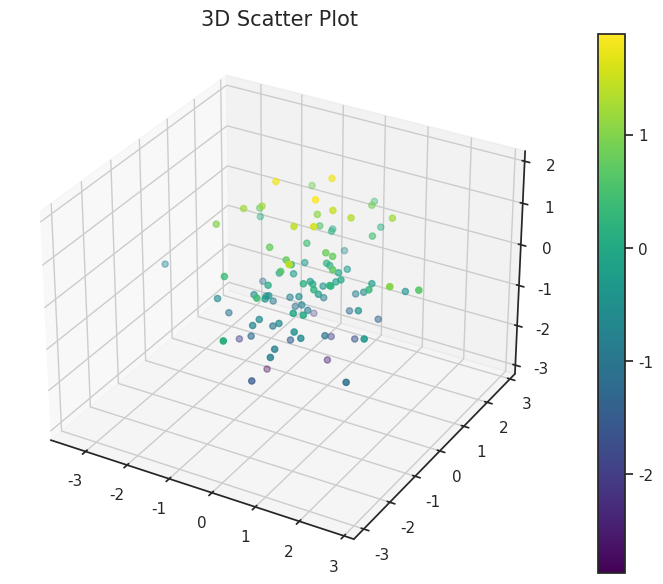

Generate this figure with matplotlib: (Note: this script raises an exception after producing the figure.)
#!/usr/bin/env python3
# -*- coding: utf-8 -*-

"""
@File: 3DScatter_figure.py
@Python Version: 3.12.1
@Platform: PyTorch 2.0.0 + cu117
[redacted]
@Date: 2024-06-20.
@Contact: [email redacted]
[redacted]
@Version: V2.1
@License: Apache License Version 2.0, January 2004
    Copyright 2024. All rights reserved.

@Description: 
"""

import numpy as np
import matplotlib.pyplot as plt
from mpl_toolkits.mplot3d import Axes3D
import seaborn as sns


# -------------------------
if __name__ == "__main__":
    # 设置风格
    sns.set_theme(style="white")

    # 数据准备
    x = np.random.standard_normal(100)
    y = np.random.standard_normal(100)
    z = np.random.standard_normal(100)

    # 创建3D散点图
    fig = plt.figure(figsize=(10, 6))
    ax = fig.add_subplot(111, projection="3d")
    scatter = ax.scatter(x, y, z, c=z, cmap="viridis")

    # 添加装饰
    fig.colorbar(scatter)
    plt.title("3D Scatter Plot", fontsize=15)
    # plt.show()
    plt.tight_layout()
    plt.savefig("images/3DScatter_figure.png", dpi=600)
